Run: headless pygame with SDL's dummy video driver; simulated clock (each Clock.tick advances the game by its frame time, no real sleeping); random seed 0; keys injected as events and as key.get_pressed() state; no mouse input.
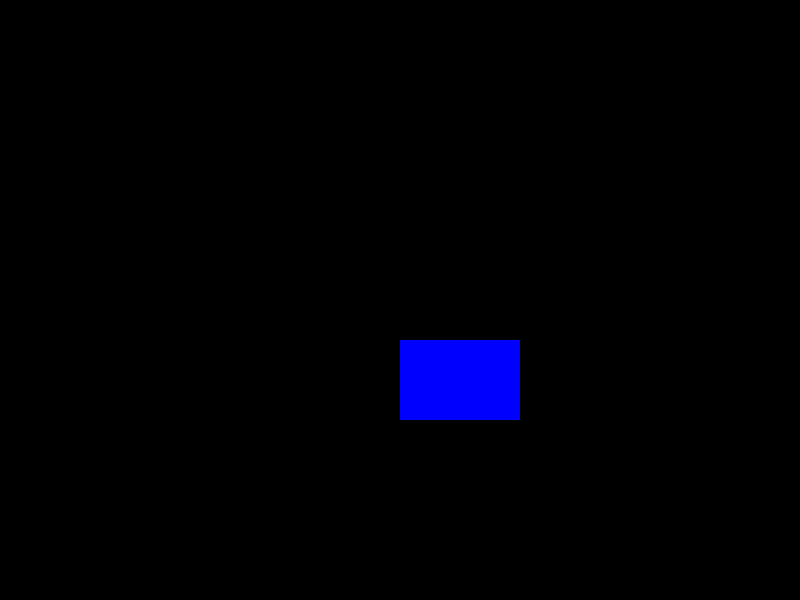
Frame 1 of 4 · flips 1–60 · no input
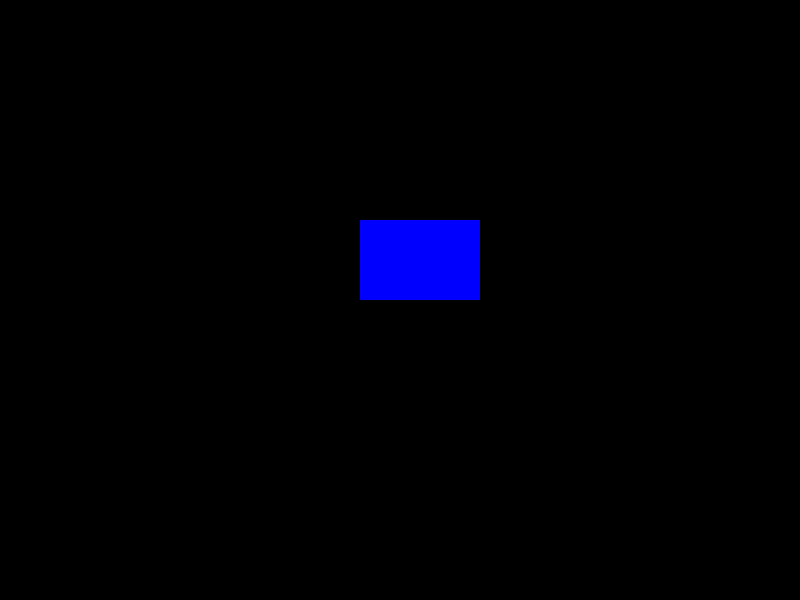
Frame 2 of 4 · flips 61–180 · tapped SPACE, RETURN · held RIGHT (→), D
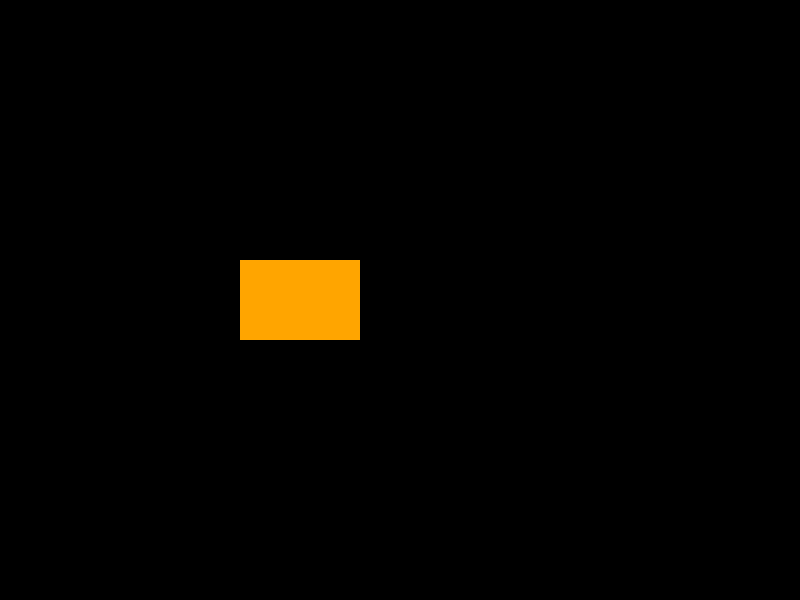
Frame 3 of 4 · flips 181–300 · held DOWN (↓), S
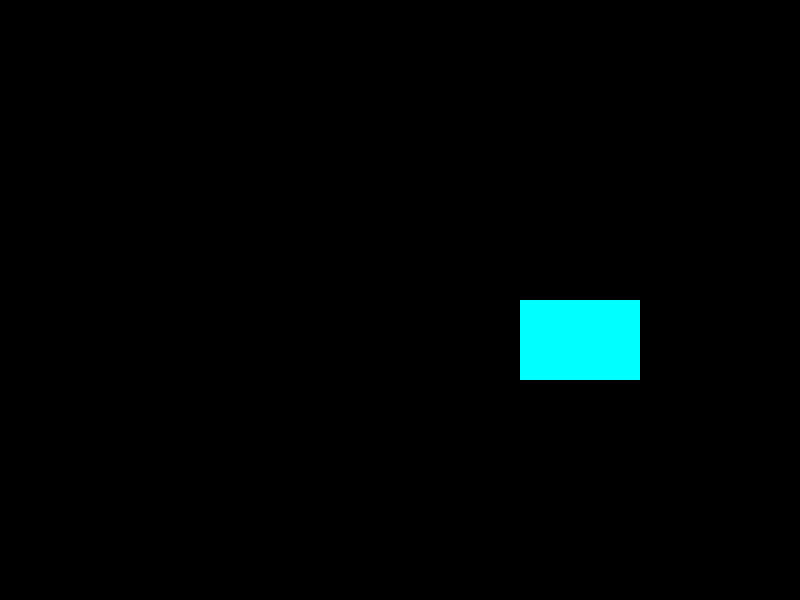
Frame 4 of 4 · flips 301–420 · held LEFT (←), A, UP (↑), W

The pygame program that drew these frames:

"""
第2节：让画面动起来 —— 移动的彩色矩形
======================================
本程序演示 Pygame 的动画原理：
1. 游戏主循环（while True）
2. 帧率控制（Clock / tick）
3. 清屏重绘（fill）
4. 绘制矩形（draw.rect）
5. 自动移动 + 边缘反弹

一个彩色矩形会在窗口中自动移动，
碰到窗口边缘就会反弹，就像 DVD 屏保那样！
"""

import pygame
import sys

# ============================================
# 1. 初始化 Pygame
# ============================================
pygame.init()

# ============================================
# 2. 设置窗口
# ============================================
WIDTH = 800
HEIGHT = 600
screen = pygame.display.set_mode((WIDTH, HEIGHT))
pygame.display.set_caption("让画面动起来 —— 会反弹的彩色矩形")

# ============================================
# 3. 定义颜色
# ============================================
BLACK = (0, 0, 0)           # 黑色（背景色）
WHITE = (255, 255, 255)     # 白色
RED = (255, 0, 0)           # 红色
GREEN = (0, 255, 0)         # 绿色
BLUE = (0, 0, 255)          # 蓝色
YELLOW = (255, 255, 0)      # 黄色
ORANGE = (255, 165, 0)      # 橙色
PURPLE = (160, 32, 240)     # 紫色
CYAN = (0, 255, 255)        # 青色

# ============================================
# 4. 矩形的属性
# ============================================
rect_width = 120    # 矩形的宽度（像素）
rect_height = 80    # 矩形的高度（像素）

# 矩形的起始位置（左上角坐标）
rect_x = 100        # X 坐标（水平位置）
rect_y = 100        # Y 坐标（垂直位置）

# 矩形的移动速度（每次移动多少像素）
speed_x = 5         # 水平方向速度（正数=向右，负数=向左）
speed_y = 4         # 垂直方向速度（正数=向下，负数=向上）

# 矩形的颜色（初始为蓝色）
rect_color = BLUE

# ============================================
# 5. 创建时钟对象（控制帧率）
# ============================================
# Clock 就像一个"节拍器"，它控制游戏每秒运行多少次
clock = pygame.time.Clock()
FPS = 60  # FPS = Frames Per Second（每秒帧数），60 表示每秒刷新 60 次

# ============================================
# 6. 颜色列表 —— 矩形每次反弹时换个颜色！
# ============================================
colors = [RED, GREEN, BLUE, YELLOW, ORANGE, PURPLE, CYAN, WHITE]
color_index = 0  # 当前使用的颜色索引

# ============================================
# 7. 游戏主循环
# ============================================
print("游戏开始！观察矩形在窗口中的运动。")
print("矩形碰到边缘会自动反弹并变色！")
print("点击窗口右上角的 × 按钮可以关闭。")

running = True

while running:
    # --- 7.1 处理事件 ---
    for event in pygame.event.get():
        if event.type == pygame.QUIT:
            running = False

    # --- 7.2 更新矩形的位置 ---
    rect_x += speed_x  # 水平移动
    rect_y += speed_y  # 垂直移动

    # Bounce tracking flag
    bounced = False

    # --- 7.3 碰撞检测 —— 碰到左右边缘就反弹 ---
    if rect_x <= 0:  # 碰到左边缘
        rect_x = 0
        speed_x = -speed_x  # 反转水平方向
        bounced = True

    if rect_x >= WIDTH - rect_width:  # 碰到右边缘
        rect_x = WIDTH - rect_width
        speed_x = -speed_x  # 反转水平方向
        bounced = True

    # --- 7.4 碰撞检测 —— 碰到上下边缘就反弹 ---
    if rect_y <= 0:  # 碰到上边缘
        rect_y = 0
        speed_y = -speed_y  # 反转垂直方向
        bounced = True

    if rect_y >= HEIGHT - rect_height:  # 碰到下边缘
        rect_y = HEIGHT - rect_height
        speed_y = -speed_y  # 反转垂直方向
        bounced = True

    # --- 7.5 如果碰到了边缘，换一个颜色 ---
    if bounced:
        color_index = (color_index + 1) % len(colors)  # 循环切换到下一个颜色
        rect_color = colors[color_index]

    # --- 7.6 绘制画面 ---
    # 第一步：用黑色清屏（擦掉上一帧的内容）
    # 如果不清屏，矩形就会"拖尾"——试试注释掉下面这行看看效果！
    screen.fill(BLACK)

    # 第二步：在新的位置画出矩形
    # draw.rect(画布, 颜色, (x坐标, y坐标, 宽度, 高度))
    pygame.draw.rect(screen, rect_color, (rect_x, rect_y, rect_width, rect_height))

    # 第三步：刷新显示
    pygame.display.flip()

    # --- 7.7 控制帧率 ---
    # tick(FPS) 确保每秒最多运行 60 次循环
    # 这意味着每次循环大约间隔 1/60 ≈ 16.7 毫秒
    clock.tick(FPS)

# ============================================
# 8. 退出
# ============================================
pygame.quit()
sys.exit()
print("游戏已关闭。")
